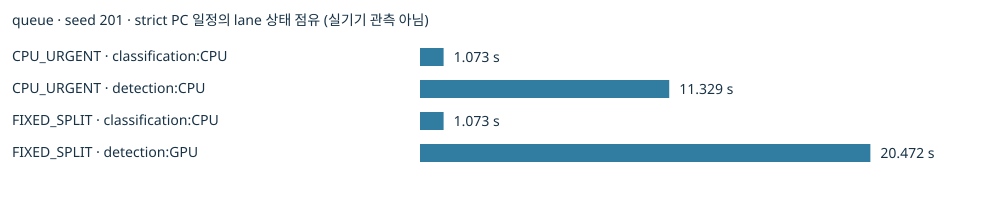

Data behind this chart, as committed beside it:
policy, clock, state, intervals, total_s, median_s, max_s, at_least_2_power_periods, at_least_2_ap_periods
CPU_URGENT, lane, classification:CPU, 6, 1.073, 0.1804, 0.1831, 0, 0
CPU_URGENT, lane, detection:CPU, 18, 11.33, 0.6311, 0.633, 0, 0
CPU_URGENT, lane, idle, 25, 107.6, 0.0003, 107.6, 1, 1
CPU_URGENT, inference, classification:CPU, 6, 0.5639, 0.09542, 0.09665, 0, 0
CPU_URGENT, inference, detection:CPU, 18, 9.955, 0.5541, 0.5541, 0, 0
CPU_URGENT, inference, idle, 25, 109.5, 0.07728, 107.6, 1, 1
FIXED_SPLIT, lane, classification:CPU, 6, 1.073, 0.1804, 0.1831, 0, 0
FIXED_SPLIT, lane, detection:GPU, 18, 20.47, 1.141, 1.145, 0, 0
FIXED_SPLIT, lane, idle, 25, 98.46, 0.0003, 98.45, 1, 1
FIXED_SPLIT, inference, classification:CPU, 6, 0.5639, 0.09542, 0.09665, 0, 0
FIXED_SPLIT, inference, detection:GPU, 18, 19.02, 1.056, 1.062, 0, 0
FIXED_SPLIT, inference, idle, 25, 100.4, 0.08546, 98.47, 1, 1
